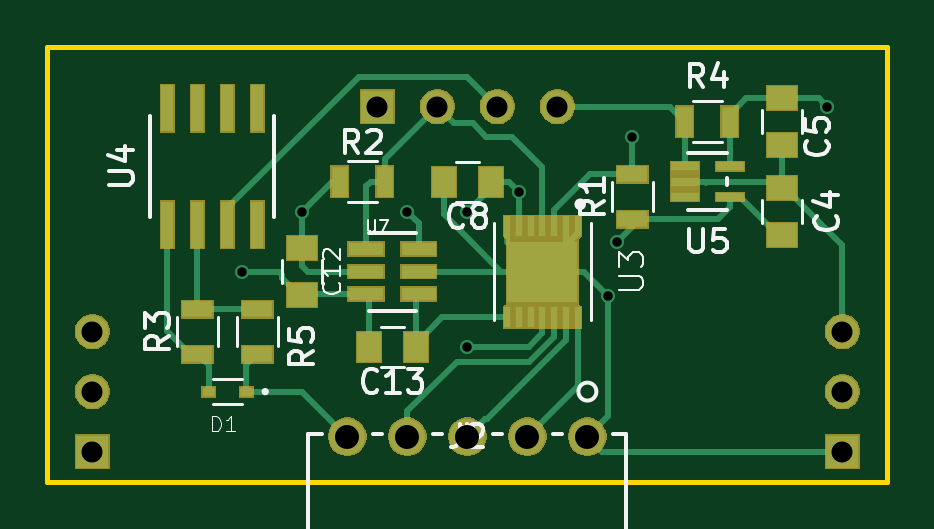
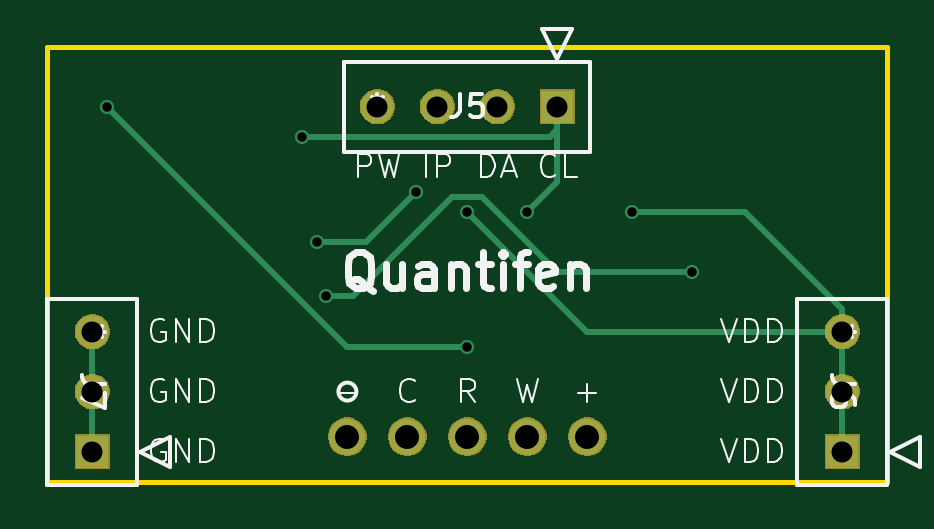
Circuit board: 8 layer files. Board 35.6 x 18.4 mm.
- bottom_copper: B_IGEM_Device-B.Cu.gbr (3434 bytes)
- bottom_mask: B_IGEM_Device-B.Mask.gbr (11329 bytes)
- bottom_silk: B_IGEM_Device-B.SilkS.gbr (13831 bytes)
- outline: B_IGEM_Device-Edge.Cuts.gbr (691 bytes)
- top_copper: B_IGEM_Device-F.Cu.gbr (13574 bytes)
- top_mask: B_IGEM_Device-F.Mask.gbr (18729 bytes)
- top_silk: B_IGEM_Device-F.SilkS.gbr (13855 bytes)
- drill: B_IGEM_Device.drl (564 bytes)

=== bottom_copper: B_IGEM_Device-B.Cu.gbr ===
G04 #@! TF.GenerationSoftware,KiCad,Pcbnew,(5.0.2)-1*
G04 #@! TF.CreationDate,2019-08-29T18:06:14-04:00*
G04 #@! TF.ProjectId,IGEM_Device,4947454d-5f44-4657-9669-63652e6b6963,rev?*
G04 #@! TF.SameCoordinates,Original*
G04 #@! TF.FileFunction,Copper,L2,Bot*
G04 #@! TF.FilePolarity,Positive*
%FSLAX46Y46*%
G04 Gerber Fmt 4.6, Leading zero omitted, Abs format (unit mm)*
G04 Created by KiCad (PCBNEW (5.0.2)-1) date 2019-08-29 6:06:14 PM*
%MOMM*%
%LPD*%
G01*
G04 APERTURE LIST*
G04 #@! TA.AperFunction,ComponentPad*
%ADD10C,1.397000*%
G04 #@! TD*
G04 #@! TA.AperFunction,ComponentPad*
%ADD11R,1.397000X1.397000*%
G04 #@! TD*
G04 #@! TA.AperFunction,ComponentPad*
%ADD12C,1.524000*%
G04 #@! TD*
G04 #@! TA.AperFunction,ViaPad*
%ADD13C,0.600000*%
G04 #@! TD*
G04 #@! TA.AperFunction,Conductor*
%ADD14C,0.250000*%
G04 #@! TD*
G04 APERTURE END LIST*
D10*
G04 #@! TO.P,J6,3*
G04 #@! TO.N,+2V85*
X141605000Y-92710000D03*
G04 #@! TO.P,J6,2*
X141605000Y-95250000D03*
D11*
G04 #@! TO.P,J6,1*
X141605000Y-97790000D03*
G04 #@! TD*
G04 #@! TO.P,J5,1*
G04 #@! TO.N,/SCL*
X153670000Y-83185000D03*
D10*
G04 #@! TO.P,J5,2*
G04 #@! TO.N,/SDA*
X156210000Y-83185000D03*
G04 #@! TO.P,J5,3*
G04 #@! TO.N,/IP_CONTROL*
X158750000Y-83185000D03*
G04 #@! TO.P,J5,4*
G04 #@! TO.N,/POWER_GOOD*
X161290000Y-83185000D03*
G04 #@! TD*
D11*
G04 #@! TO.P,J7,1*
G04 #@! TO.N,GND*
X173355000Y-97790000D03*
D10*
G04 #@! TO.P,J7,2*
X173355000Y-95250000D03*
G04 #@! TO.P,J7,3*
X173355000Y-92710000D03*
G04 #@! TD*
D12*
G04 #@! TO.P,J2,1*
G04 #@! TO.N,GND*
X162560000Y-97155000D03*
G04 #@! TO.P,J2,2*
G04 #@! TO.N,/COUN_ELECTRODE*
X160020000Y-97155000D03*
G04 #@! TO.P,J2,3*
G04 #@! TO.N,/REF_ELECTRODE*
X157480000Y-97155000D03*
G04 #@! TO.P,J2,4*
G04 #@! TO.N,/WORK_ELECTRODE*
X154940000Y-97155000D03*
G04 #@! TO.P,J2,5*
G04 #@! TO.N,/IP_CATHODE*
X152400000Y-97155000D03*
G04 #@! TD*
D13*
G04 #@! TO.N,GND*
X163445000Y-91210000D03*
X147955000Y-90170000D03*
G04 #@! TO.N,+2V85*
X159655000Y-86785000D03*
X163830000Y-88900000D03*
X150495000Y-87630000D03*
X157480000Y-87630000D03*
G04 #@! TO.N,+1V8*
X157480000Y-93345000D03*
X172720000Y-83185000D03*
G04 #@! TO.N,/SCL*
X154940000Y-87630000D03*
X164465000Y-84455000D03*
G04 #@! TD*
D14*
G04 #@! TO.N,GND*
X162330000Y-91210000D02*
X163445000Y-91210000D01*
X158115000Y-86995000D02*
X162330000Y-91210000D01*
X156845000Y-86995000D02*
X158115000Y-86995000D01*
X153670000Y-90170000D02*
X156845000Y-86995000D01*
X147955000Y-90170000D02*
X153670000Y-90170000D01*
X173355000Y-97790000D02*
X173355000Y-95250000D01*
X173355000Y-92710000D02*
X173355000Y-95250000D01*
G04 #@! TO.N,+2V85*
X163830000Y-88900000D02*
X161770000Y-88900000D01*
X161770000Y-88900000D02*
X159655000Y-86785000D01*
X157480000Y-87630000D02*
X152400000Y-92710000D01*
X141605000Y-92710000D02*
X141605000Y-95250000D01*
X152400000Y-92710000D02*
X141605000Y-92710000D01*
X141605000Y-95250000D02*
X141605000Y-97790000D01*
X145736500Y-87630000D02*
X141605000Y-91761500D01*
X141605000Y-91761500D02*
X141605000Y-92710000D01*
X150495000Y-87630000D02*
X145736500Y-87630000D01*
G04 #@! TO.N,+1V8*
X162560000Y-93345000D02*
X157480000Y-93345000D01*
X172720000Y-83185000D02*
X162560000Y-93345000D01*
G04 #@! TO.N,/SCL*
X153670000Y-86360000D02*
X154940000Y-87630000D01*
X164465000Y-84455000D02*
X153991500Y-84455000D01*
X153670000Y-84133500D02*
X153670000Y-83185000D01*
X153991500Y-84455000D02*
X153670000Y-84133500D01*
X153670000Y-83185000D02*
X153670000Y-86360000D01*
G04 #@! TD*
M02*

=== bottom_mask: B_IGEM_Device-B.Mask.gbr (11329 bytes, source omitted) ===
=== bottom_silk: B_IGEM_Device-B.SilkS.gbr (13831 bytes, source omitted) ===
=== outline: B_IGEM_Device-Edge.Cuts.gbr ===
G04 #@! TF.GenerationSoftware,KiCad,Pcbnew,(5.0.2)-1*
G04 #@! TF.CreationDate,2019-08-29T18:06:14-04:00*
G04 #@! TF.ProjectId,IGEM_Device,4947454d-5f44-4657-9669-63652e6b6963,rev?*
G04 #@! TF.SameCoordinates,Original*
G04 #@! TF.FileFunction,Profile,NP*
%FSLAX46Y46*%
G04 Gerber Fmt 4.6, Leading zero omitted, Abs format (unit mm)*
G04 Created by KiCad (PCBNEW (5.0.2)-1) date 2019-08-29 6:06:14 PM*
%MOMM*%
%LPD*%
G01*
G04 APERTURE LIST*
%ADD10C,0.200000*%
G04 APERTURE END LIST*
D10*
X175260000Y-99060000D02*
X139700000Y-99060000D01*
X175260000Y-80645000D02*
X175260000Y-99060000D01*
X139700000Y-80645000D02*
X175260000Y-80645000D01*
X139700000Y-99060000D02*
X139700000Y-80645000D01*
M02*

=== top_copper: B_IGEM_Device-F.Cu.gbr (13574 bytes, source omitted) ===
=== top_mask: B_IGEM_Device-F.Mask.gbr (18729 bytes, source omitted) ===
=== top_silk: B_IGEM_Device-F.SilkS.gbr (13855 bytes, source omitted) ===
=== drill: B_IGEM_Device.drl ===
M48
;DRILL file {KiCad (5.0.2)-1} date 2019-08-29 6:06:33 PM
;FORMAT={3:3/ absolute / metric / suppress leading zeros}
FMAT,2
METRIC,TZ
T1C0.400
T2C0.889
T3C1.016
%
G90
G05
T1
X147955Y-90170
X150495Y-87630
X154940Y-87630
X157480Y-87630
X157480Y-93345
X159655Y-86785
X163445Y-91210
X163830Y-88900
X164465Y-84455
X172720Y-83185
T2
X173355Y-92710
X173355Y-95250
X173355Y-97790
X153670Y-83185
X156210Y-83185
X158750Y-83185
X161290Y-83185
X141605Y-92710
X141605Y-95250
X141605Y-97790
T3
X152400Y-97155
X154940Y-97155
X157480Y-97155
X160020Y-97155
X162560Y-97155
T0
M30

